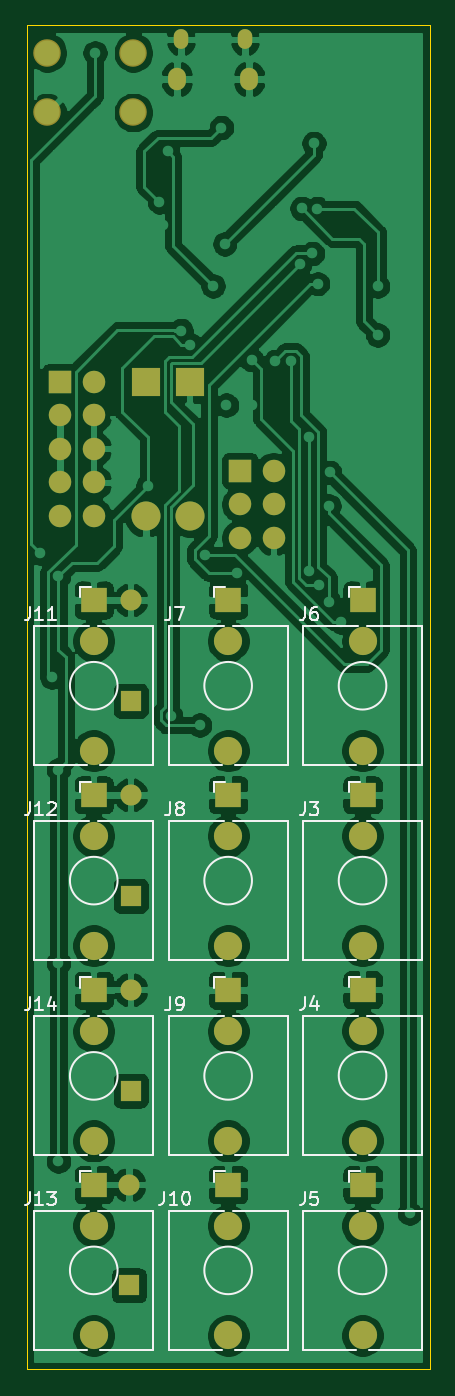
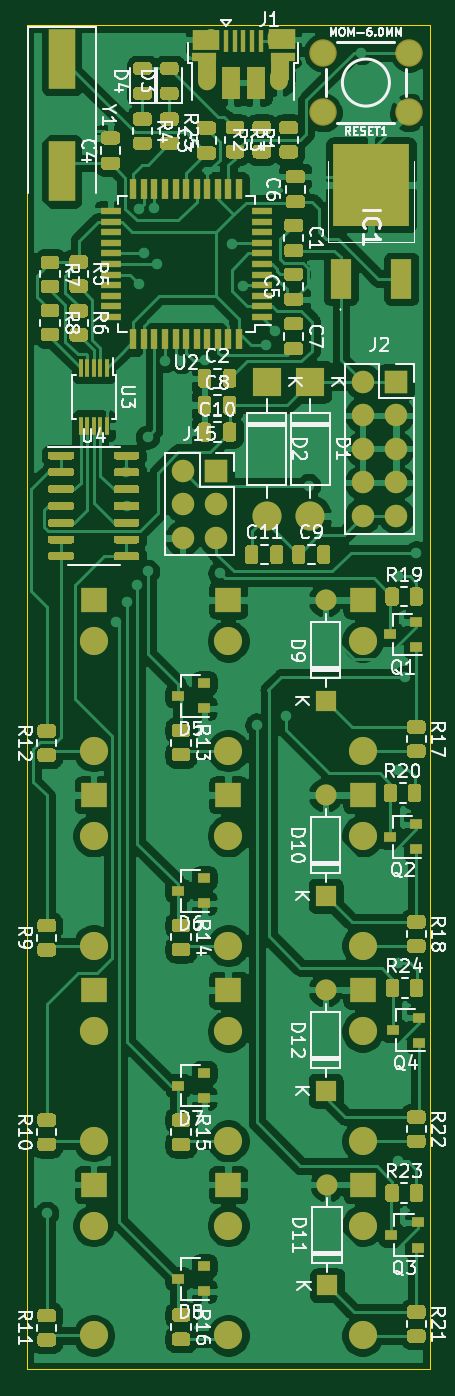
Circuit board: 7 layer files. Board 30.5 x 101.6 mm.
- bottom_copper: main-B_Cu.gbr (251412 bytes)
- bottom_mask: main-B_Mask.gbr (37592 bytes)
- bottom_silk: main-B_SilkS.gbr (63948 bytes)
- outline: main-Edge_Cuts.gbr (689 bytes)
- top_copper: main-F_Cu.gbr (175193 bytes)
- top_mask: main-F_Mask.gbr (3179 bytes)
- top_silk: main-F_SilkS.gbr (13879 bytes)

=== bottom_copper: main-B_Cu.gbr (251412 bytes, source omitted) ===
=== bottom_mask: main-B_Mask.gbr (37592 bytes, source omitted) ===
=== bottom_silk: main-B_SilkS.gbr (63948 bytes, source omitted) ===
=== outline: main-Edge_Cuts.gbr ===
%TF.GenerationSoftware,KiCad,Pcbnew,(5.1.9)-1*%
%TF.CreationDate,2021-05-10T23:50:46-04:00*%
%TF.ProjectId,main,6d61696e-2e6b-4696-9361-645f70636258,rev?*%
%TF.SameCoordinates,Original*%
%TF.FileFunction,Profile,NP*%
%FSLAX46Y46*%
G04 Gerber Fmt 4.6, Leading zero omitted, Abs format (unit mm)*
G04 Created by KiCad (PCBNEW (5.1.9)-1) date 2021-05-10 23:50:46*
%MOMM*%
%LPD*%
G01*
G04 APERTURE LIST*
%TA.AperFunction,Profile*%
%ADD10C,0.050000*%
%TD*%
G04 APERTURE END LIST*
D10*
X152400000Y-50800000D02*
X152400000Y-152400000D01*
X182880000Y-50800000D02*
X152400000Y-50800000D01*
X182880000Y-152400000D02*
X182880000Y-50800000D01*
X152400000Y-152400000D02*
X182880000Y-152400000D01*
M02*

=== top_copper: main-F_Cu.gbr (175193 bytes, source omitted) ===
=== top_mask: main-F_Mask.gbr ===
%TF.GenerationSoftware,KiCad,Pcbnew,(5.1.9)-1*%
%TF.CreationDate,2021-05-10T23:50:46-04:00*%
%TF.ProjectId,main,6d61696e-2e6b-4696-9361-645f70636258,rev?*%
%TF.SameCoordinates,Original*%
%TF.FileFunction,Soldermask,Top*%
%TF.FilePolarity,Negative*%
%FSLAX46Y46*%
G04 Gerber Fmt 4.6, Leading zero omitted, Abs format (unit mm)*
G04 Created by KiCad (PCBNEW (5.1.9)-1) date 2021-05-10 23:50:46*
%MOMM*%
%LPD*%
G01*
G04 APERTURE LIST*
%ADD10O,1.700000X1.700000*%
%ADD11R,1.700000X1.700000*%
%ADD12R,2.200000X2.200000*%
%ADD13O,2.200000X2.200000*%
%ADD14R,1.600000X1.600000*%
%ADD15O,1.600000X1.600000*%
%ADD16O,1.100000X1.500000*%
%ADD17O,1.350000X1.700000*%
%ADD18C,2.130000*%
%ADD19R,1.930000X1.830000*%
%ADD20C,2.082800*%
G04 APERTURE END LIST*
D10*
%TO.C,J15*%
X171069000Y-89535000D03*
X168529000Y-89535000D03*
X171069000Y-86995000D03*
X168529000Y-86995000D03*
X171069000Y-84455000D03*
D11*
X168529000Y-84455000D03*
%TD*%
D10*
%TO.C,J2*%
X157480000Y-87884000D03*
X154940000Y-87884000D03*
X157480000Y-85344000D03*
X154940000Y-85344000D03*
X157480000Y-82804000D03*
X154940000Y-82804000D03*
X157480000Y-80264000D03*
X154940000Y-80264000D03*
X157480000Y-77724000D03*
D11*
X154940000Y-77724000D03*
%TD*%
D12*
%TO.C,D1*%
X161417000Y-77724000D03*
D13*
X161417000Y-87884000D03*
%TD*%
%TO.C,D2*%
X164719000Y-87884000D03*
D12*
X164719000Y-77724000D03*
%TD*%
D14*
%TO.C,D9*%
X160274000Y-101854000D03*
D15*
X160274000Y-94234000D03*
%TD*%
%TO.C,D10*%
X160274000Y-108966000D03*
D14*
X160274000Y-116586000D03*
%TD*%
D15*
%TO.C,D11*%
X160147000Y-138430000D03*
D14*
X160147000Y-146050000D03*
%TD*%
%TO.C,D12*%
X160274000Y-131318000D03*
D15*
X160274000Y-123698000D03*
%TD*%
D16*
%TO.C,J1*%
X168911000Y-51848000D03*
X164071000Y-51848000D03*
D17*
X169221000Y-54848000D03*
X163761000Y-54848000D03*
%TD*%
D18*
%TO.C,J3*%
X177800000Y-112066000D03*
D19*
X177800000Y-108966000D03*
D18*
X177800000Y-120366000D03*
%TD*%
%TO.C,J4*%
X177800000Y-135098000D03*
D19*
X177800000Y-123698000D03*
D18*
X177800000Y-126798000D03*
%TD*%
%TO.C,J5*%
X177800000Y-149830000D03*
D19*
X177800000Y-138430000D03*
D18*
X177800000Y-141530000D03*
%TD*%
%TO.C,J6*%
X177800000Y-97334000D03*
D19*
X177800000Y-94234000D03*
D18*
X177800000Y-105634000D03*
%TD*%
%TO.C,J7*%
X167640000Y-97334000D03*
D19*
X167640000Y-94234000D03*
D18*
X167640000Y-105634000D03*
%TD*%
%TO.C,J8*%
X167640000Y-112066000D03*
D19*
X167640000Y-108966000D03*
D18*
X167640000Y-120366000D03*
%TD*%
%TO.C,J9*%
X167640000Y-126828000D03*
D19*
X167640000Y-123728000D03*
D18*
X167640000Y-135128000D03*
%TD*%
%TO.C,J10*%
X167640000Y-149830000D03*
D19*
X167640000Y-138430000D03*
D18*
X167640000Y-141530000D03*
%TD*%
%TO.C,J11*%
X157480000Y-105634000D03*
D19*
X157480000Y-94234000D03*
D18*
X157480000Y-97334000D03*
%TD*%
%TO.C,J12*%
X157480000Y-112066000D03*
D19*
X157480000Y-108966000D03*
D18*
X157480000Y-120366000D03*
%TD*%
%TO.C,J13*%
X157480000Y-149830000D03*
D19*
X157480000Y-138430000D03*
D18*
X157480000Y-141530000D03*
%TD*%
%TO.C,J14*%
X157480000Y-135128000D03*
D19*
X157480000Y-123728000D03*
D18*
X157480000Y-126828000D03*
%TD*%
D20*
%TO.C,RESET1*%
X153974800Y-57378600D03*
X160477200Y-57378600D03*
X153974800Y-52857400D03*
X160477200Y-52857400D03*
%TD*%
M02*

=== top_silk: main-F_SilkS.gbr (13879 bytes, source omitted) ===
